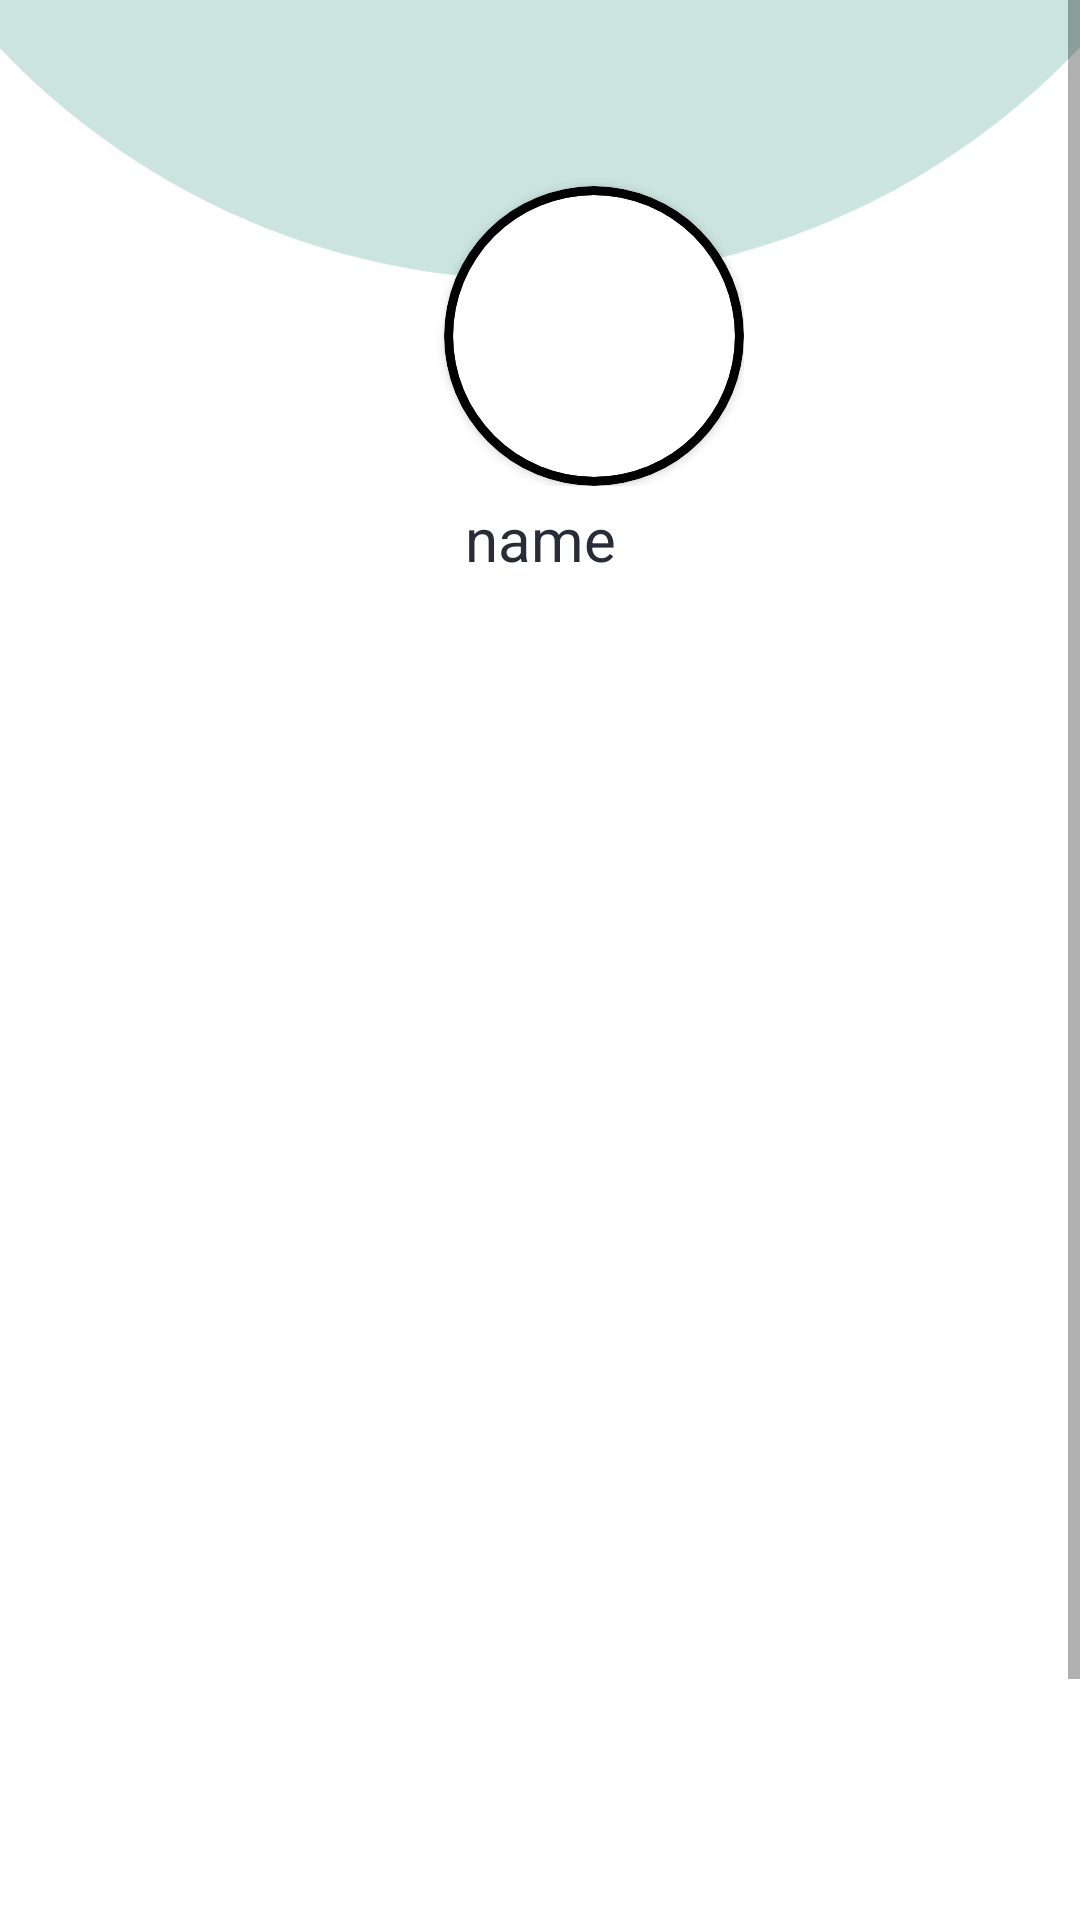

The Android layout XML behind this screen, and the referenced resources:
<!-- AndroidManifest.xml: application theme Theme.GraduationProject -->
<!-- res/layout/fragment_profile2.xml -->
<?xml version="1.0" encoding="utf-8"?>
<ScrollView xmlns:android="http://schemas.android.com/apk/res/android"
    xmlns:app="http://schemas.android.com/apk/res-auto"
    xmlns:tools="http://schemas.android.com/tools"
    android:layout_width="match_parent"
    android:layout_height="match_parent">






    <androidx.constraintlayout.widget.ConstraintLayout
        android:layout_width="match_parent"
        android:layout_height="match_parent">

        
        
        
        
        
        
        
        
        
        










        <ImageView
            android:id="@+id/imageView4"
            android:layout_width="545dp"
            android:layout_height="496dp"
            android:layout_marginBottom="100dp"
            android:src="@drawable/photo"
            app:layout_constraintBottom_toTopOf="@+id/tab"
            app:layout_constraintEnd_toEndOf="parent"
            app:layout_constraintHorizontal_bias="0.503"
            app:layout_constraintStart_toStartOf="parent" />

        
        
        
        
        

        
        
        


        <androidx.constraintlayout.widget.ConstraintLayout
            android:id="@+id/constraintLayout"
            android:layout_width="wrap_content"
            android:layout_height="wrap_content"
            android:layout_marginStart="28dp"
            android:layout_marginTop="44dp"
            app:layout_constraintStart_toStartOf="parent"
            app:layout_constraintTop_toTopOf="parent">

            <androidx.cardview.widget.CardView
                android:id="@+id/cardimag"
                android:layout_width="100dp"
                android:layout_height="100dp"
                android:layout_marginStart="120dp"
                android:layout_marginTop="18dp"
                app:cardBackgroundColor="@color/black"
                app:cardCornerRadius="75dp"
                app:layout_constraintStart_toStartOf="parent"
                app:layout_constraintTop_toTopOf="parent">

                <androidx.cardview.widget.CardView
                    android:layout_width="match_parent"
                    android:layout_height="match_parent"
                    android:layout_margin="3dp"
                    app:cardCornerRadius="75dp">

                    <ImageView
                        android:id="@+id/imageView3"
                        android:layout_width="match_parent"
                        android:layout_height="match_parent"
                        android:scaleType="fitXY"
                        app:layout_constraintEnd_toEndOf="parent"
                        app:layout_constraintHorizontal_bias="0.44"
                        app:layout_constraintStart_toStartOf="parent"
                        app:layout_constraintTop_toTopOf="parent"
                        app:srcCompat="@drawable/img" />
                </androidx.cardview.widget.CardView>
            </androidx.cardview.widget.CardView>

        </androidx.constraintlayout.widget.ConstraintLayout>

        <TextView
            android:id="@+id/name"
            android:layout_width="match_parent"
            android:layout_height="24dp"
            android:layout_marginTop="4dp"
            android:gravity="center"
            android:text="name"
            android:textColor="#282C37"
            android:textSize="20sp"
            app:layout_constraintEnd_toEndOf="parent"
            app:layout_constraintHorizontal_bias="0.496"
            app:layout_constraintStart_toStartOf="parent"
            app:layout_constraintTop_toBottomOf="@+id/constraintLayout" />

        <com.google.android.material.tabs.TabLayout
            android:id="@+id/tab"
            android:layout_width="407dp"
            android:layout_height="38dp"
            android:layout_marginTop="3dp"
            android:layout_marginEnd="4dp"
            app:layout_constraintEnd_toEndOf="parent"
            app:layout_constraintTop_toBottomOf="@+id/name"
            app:tabIndicatorColor="@color/teal_200"
            app:tabSelectedTextColor="@color/teal_200"
            tools:ignore="SpeakableTextPresentCheck" />

        <androidx.viewpager2.widget.ViewPager2
            android:id="@+id/ViewPager"
            android:layout_width="410dp"
            android:layout_height="501dp"
            android:background="@color/white"
            app:layout_constraintBottom_toBottomOf="parent"
            app:layout_constraintEnd_toEndOf="parent"
            app:layout_constraintStart_toStartOf="parent"
            app:layout_constraintTop_toBottomOf="@+id/tab"></androidx.viewpager2.widget.ViewPager2>


    </androidx.constraintlayout.widget.ConstraintLayout>


</ScrollView>
<!-- resources referenced by this layout -->
<resources>
  <color name="black">#FF000000</color>
  <color name="teal_200">#FF03DAC5</color>
  <color name="white">#FFFFFFFF</color>
  <!-- drawable photo: png bitmap (drawable-hdpi, 35378 bytes) -->
  <style name="Theme.GraduationProject" parent="Theme.MaterialComponents.DayNight.NoActionBar">
          
          <item name="colorPrimary">@color/green</item>
          <item name="colorPrimaryVariant">@color/green</item>
          <item name="colorOnPrimary">@color/white</item>
          
          <item name="colorSecondary">@color/teal_200</item>
          <item name="colorSecondaryVariant">@color/teal_700</item>
          <item name="colorOnSecondary">@color/black</item>
          
          <item name="android:statusBarColor">?attr/colorPrimaryVariant</item>
          
      </style>
  <color name="green">#439A97</color>
  <color name="teal_700">#FF018786</color>
</resources>
